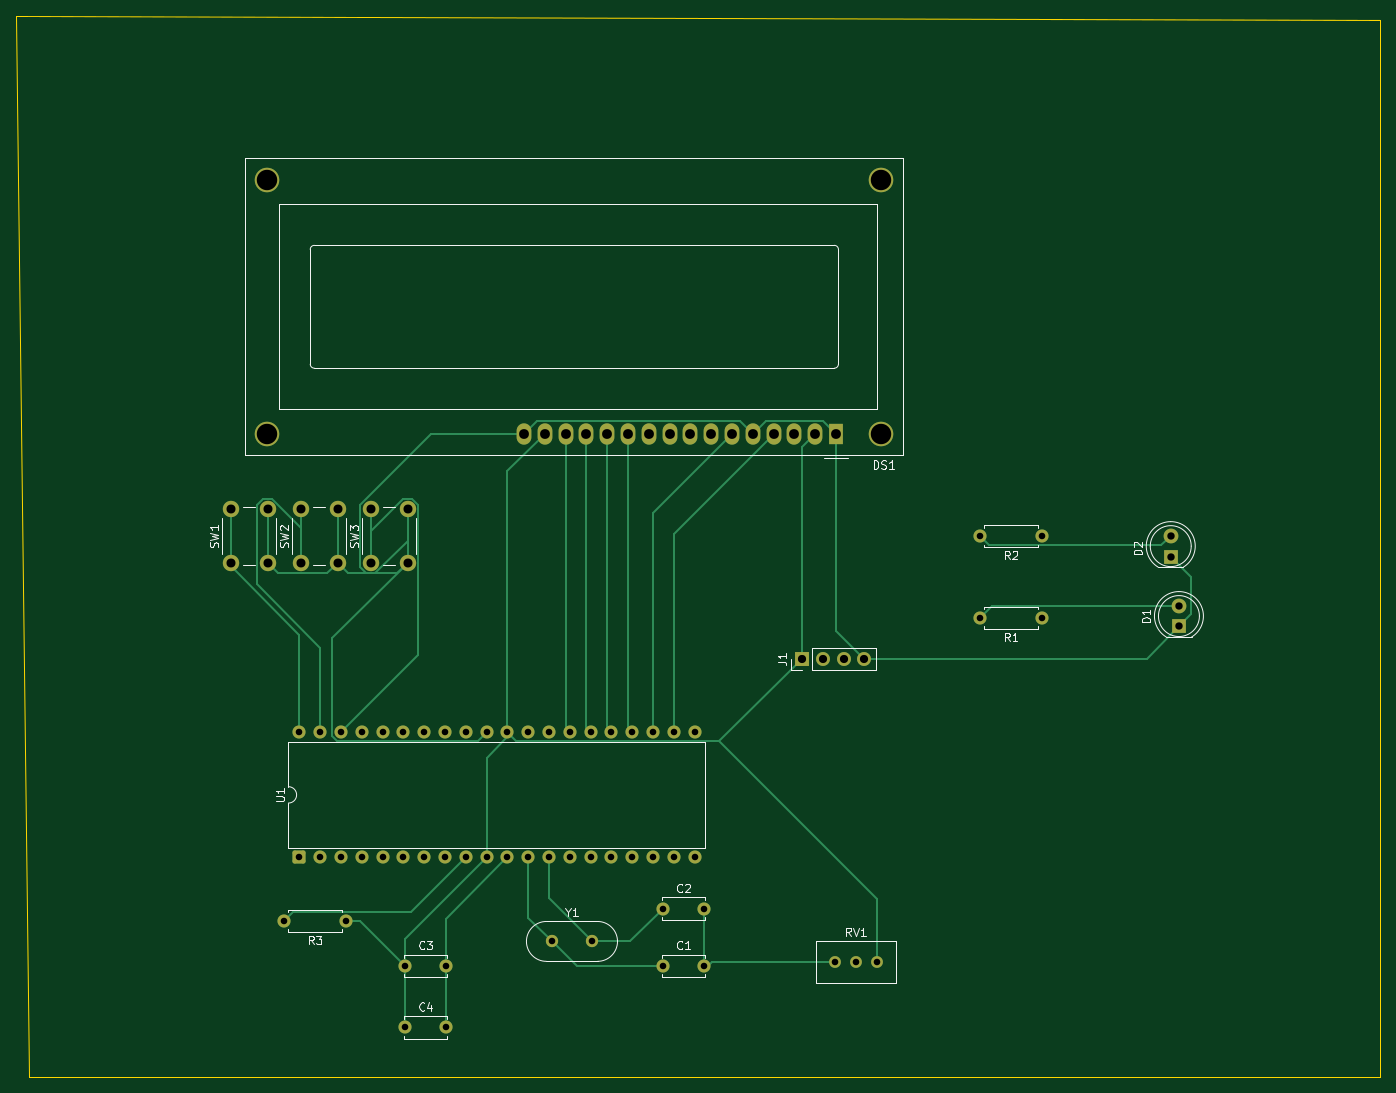
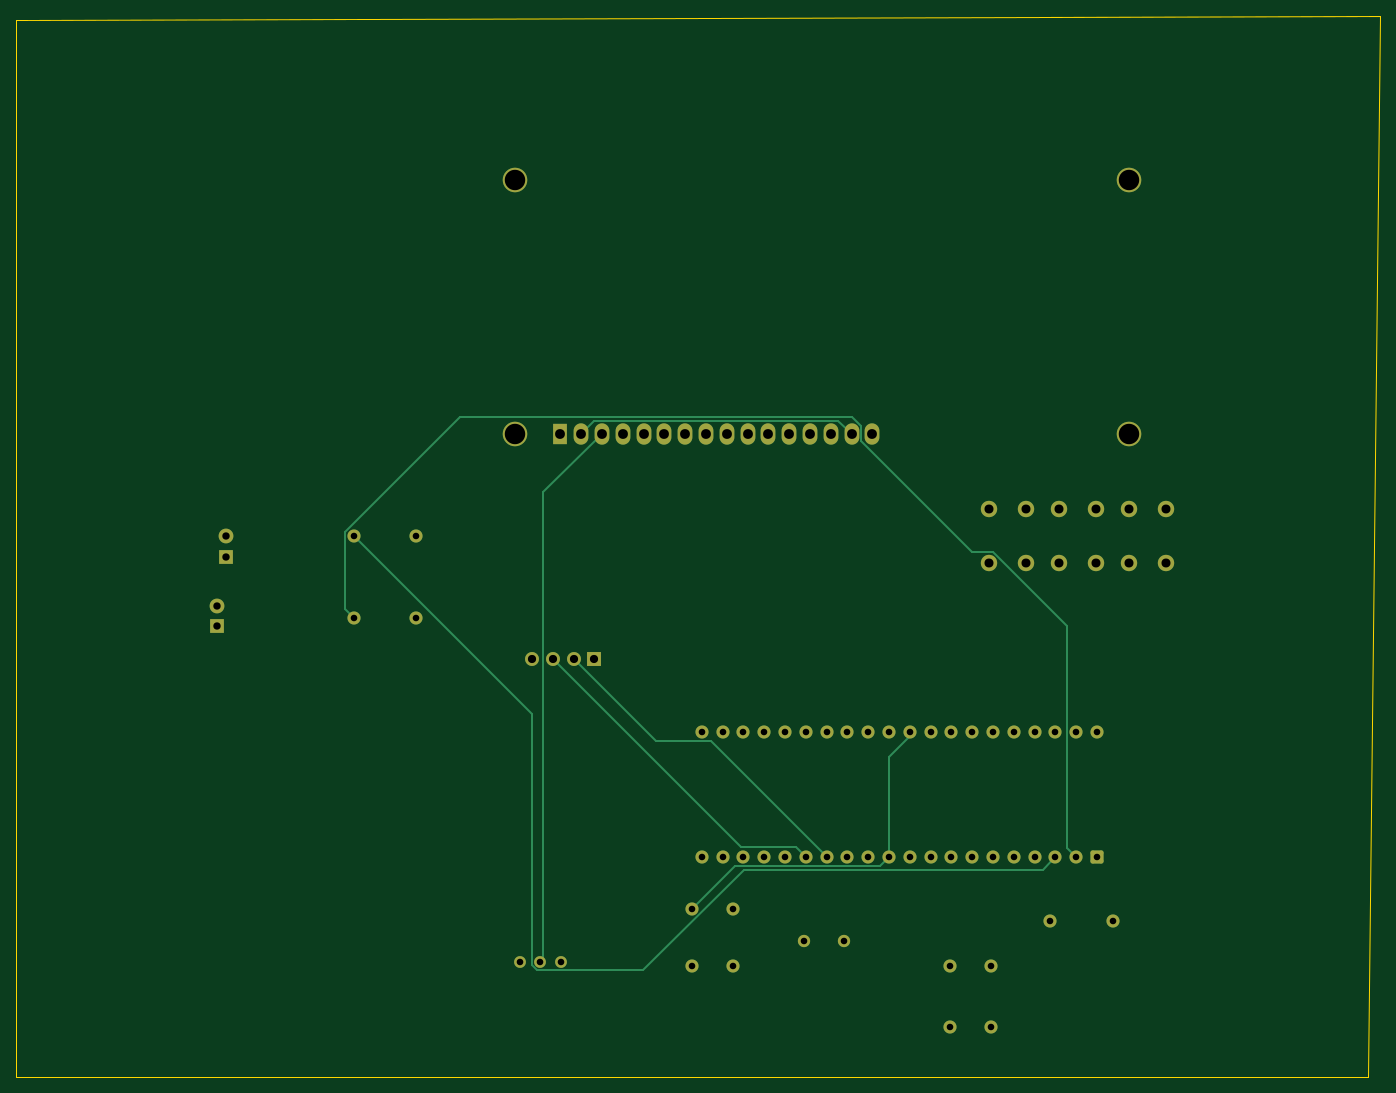
Circuit board: 11 layer files. Board 166.5 x 129.5 mm.
- bottom_copper: ATmega32_USART_Serial_Data_Monitor_System_v001-B_Cu.gbr (10807 bytes)
- bottom_mask: ATmega32_USART_Serial_Data_Monitor_System_v001-B_Mask.gbr (4522 bytes)
- paste: ATmega32_USART_Serial_Data_Monitor_System_v001-B_Paste.gbr (506 bytes)
- bottom_silk: ATmega32_USART_Serial_Data_Monitor_System_v001-B_Silkscreen.gbr (507 bytes)
- outline: ATmega32_USART_Serial_Data_Monitor_System_v001-Edge_Cuts.gbr (747 bytes)
- top_copper: ATmega32_USART_Serial_Data_Monitor_System_v001-F_Cu.gbr (14626 bytes)
- top_mask: ATmega32_USART_Serial_Data_Monitor_System_v001-F_Mask.gbr (4522 bytes)
- paste: ATmega32_USART_Serial_Data_Monitor_System_v001-F_Paste.gbr (506 bytes)
- top_silk: ATmega32_USART_Serial_Data_Monitor_System_v001-F_Silkscreen.gbr (26267 bytes)
- drill: ATmega32_USART_Serial_Data_Monitor_System_v001-NPTH.drl (276 bytes)
- drill: ATmega32_USART_Serial_Data_Monitor_System_v001-PTH.drl (2332 bytes)

=== bottom_copper: ATmega32_USART_Serial_Data_Monitor_System_v001-B_Cu.gbr (10807 bytes, source omitted) ===
=== bottom_mask: ATmega32_USART_Serial_Data_Monitor_System_v001-B_Mask.gbr ===
%TF.GenerationSoftware,KiCad,Pcbnew,10.0.2*%
%TF.CreationDate,2026-07-15T16:24:52+03:00*%
%TF.ProjectId,ATmega32_USART_Serial_Data_Monitor_System_v001,41546d65-6761-4333-925f-55534152545f,v001*%
%TF.SameCoordinates,Original*%
%TF.FileFunction,Soldermask,Bot*%
%TF.FilePolarity,Negative*%
%FSLAX46Y46*%
G04 Gerber Fmt 4.6, Leading zero omitted, Abs format (unit mm)*
G04 Created by KiCad (PCBNEW 10.0.2) date 2026-07-15 16:24:52*
%MOMM*%
%LPD*%
G01*
G04 APERTURE LIST*
G04 Aperture macros list*
%AMRoundRect*
0 Rectangle with rounded corners*
0 $1 Rounding radius*
0 $2 $3 $4 $5 $6 $7 $8 $9 X,Y pos of 4 corners*
0 Add a 4 corners polygon primitive as box body*
4,1,4,$2,$3,$4,$5,$6,$7,$8,$9,$2,$3,0*
0 Add four circle primitives for the rounded corners*
1,1,$1+$1,$2,$3*
1,1,$1+$1,$4,$5*
1,1,$1+$1,$6,$7*
1,1,$1+$1,$8,$9*
0 Add four rect primitives between the rounded corners*
20,1,$1+$1,$2,$3,$4,$5,0*
20,1,$1+$1,$4,$5,$6,$7,0*
20,1,$1+$1,$6,$7,$8,$9,0*
20,1,$1+$1,$8,$9,$2,$3,0*%
G04 Aperture macros list end*
%ADD10C,1.600000*%
%ADD11C,1.440000*%
%ADD12C,3.000000*%
%ADD13R,1.800000X2.600000*%
%ADD14O,1.800000X2.600000*%
%ADD15R,1.800000X1.800000*%
%ADD16C,1.800000*%
%ADD17RoundRect,0.250000X0.550000X-0.550000X0.550000X0.550000X-0.550000X0.550000X-0.550000X-0.550000X0*%
%ADD18C,2.000000*%
%ADD19C,1.500000*%
%ADD20R,1.700000X1.700000*%
%ADD21C,1.700000*%
G04 APERTURE END LIST*
D10*
%TO.C,R1*%
X188770000Y-103000000D03*
X181150000Y-103000000D03*
%TD*%
D11*
%TO.C,RV1*%
X168545000Y-145015000D03*
X166005000Y-145015000D03*
X163465000Y-145015000D03*
%TD*%
D12*
%TO.C,DS1*%
X169079100Y-80500000D03*
X169079100Y-49499300D03*
X94080520Y-49499300D03*
X94080000Y-80500000D03*
D13*
X163580000Y-80500000D03*
D14*
X161040000Y-80500000D03*
X158500000Y-80500000D03*
X155960000Y-80500000D03*
X153420000Y-80500000D03*
X150880000Y-80500000D03*
X148340000Y-80500000D03*
X145800000Y-80500000D03*
X143260000Y-80500000D03*
X140720000Y-80500000D03*
X138180000Y-80500000D03*
X135640000Y-80500000D03*
X133100000Y-80500000D03*
X130560000Y-80500000D03*
X128020000Y-80500000D03*
X125480000Y-80500000D03*
%TD*%
D15*
%TO.C,D1*%
X205460000Y-104040000D03*
D16*
X205460000Y-101500000D03*
%TD*%
D10*
%TO.C,C1*%
X142460000Y-145500000D03*
X147460000Y-145500000D03*
%TD*%
D17*
%TO.C,U1*%
X98045000Y-132225000D03*
D10*
X100585000Y-132225000D03*
X103125000Y-132225000D03*
X105665000Y-132225000D03*
X108205000Y-132225000D03*
X110745000Y-132225000D03*
X113285000Y-132225000D03*
X115825000Y-132225000D03*
X118365000Y-132225000D03*
X120905000Y-132225000D03*
X123445000Y-132225000D03*
X125985000Y-132225000D03*
X128525000Y-132225000D03*
X131065000Y-132225000D03*
X133605000Y-132225000D03*
X136145000Y-132225000D03*
X138685000Y-132225000D03*
X141225000Y-132225000D03*
X143765000Y-132225000D03*
X146305000Y-132225000D03*
X146305000Y-116985000D03*
X143765000Y-116985000D03*
X141225000Y-116985000D03*
X138685000Y-116985000D03*
X136145000Y-116985000D03*
X133605000Y-116985000D03*
X131065000Y-116985000D03*
X128525000Y-116985000D03*
X125985000Y-116985000D03*
X123445000Y-116985000D03*
X120905000Y-116985000D03*
X118365000Y-116985000D03*
X115825000Y-116985000D03*
X113285000Y-116985000D03*
X110745000Y-116985000D03*
X108205000Y-116985000D03*
X105665000Y-116985000D03*
X103125000Y-116985000D03*
X100585000Y-116985000D03*
X98045000Y-116985000D03*
%TD*%
D18*
%TO.C,SW2*%
X98210000Y-96250000D03*
X98210000Y-89750000D03*
X102710000Y-96250000D03*
X102710000Y-89750000D03*
%TD*%
D19*
%TO.C,Y1*%
X128900000Y-142500000D03*
X133780000Y-142500000D03*
%TD*%
D10*
%TO.C,C2*%
X142460000Y-138500000D03*
X147460000Y-138500000D03*
%TD*%
D18*
%TO.C,SW3*%
X106760000Y-96250000D03*
X106760000Y-89750000D03*
X111260000Y-96250000D03*
X111260000Y-89750000D03*
%TD*%
D10*
%TO.C,C4*%
X110960000Y-153000000D03*
X115960000Y-153000000D03*
%TD*%
D15*
%TO.C,D2*%
X204460000Y-95500000D03*
D16*
X204460000Y-92960000D03*
%TD*%
D10*
%TO.C,C3*%
X110960000Y-145500000D03*
X115960000Y-145500000D03*
%TD*%
D20*
%TO.C,J1*%
X159420000Y-108000000D03*
D21*
X161960000Y-108000000D03*
X164500000Y-108000000D03*
X167040000Y-108000000D03*
%TD*%
D18*
%TO.C,SW1*%
X89660000Y-96250000D03*
X89660000Y-89750000D03*
X94160000Y-96250000D03*
X94160000Y-89750000D03*
%TD*%
D10*
%TO.C,R2*%
X188770000Y-93000000D03*
X181150000Y-93000000D03*
%TD*%
%TO.C,R3*%
X103770000Y-140000000D03*
X96150000Y-140000000D03*
%TD*%
M02*

=== paste: ATmega32_USART_Serial_Data_Monitor_System_v001-B_Paste.gbr ===
%TF.GenerationSoftware,KiCad,Pcbnew,10.0.2*%
%TF.CreationDate,2026-07-15T16:24:52+03:00*%
%TF.ProjectId,ATmega32_USART_Serial_Data_Monitor_System_v001,41546d65-6761-4333-925f-55534152545f,v001*%
%TF.SameCoordinates,Original*%
%TF.FileFunction,Paste,Bot*%
%TF.FilePolarity,Positive*%
%FSLAX46Y46*%
G04 Gerber Fmt 4.6, Leading zero omitted, Abs format (unit mm)*
G04 Created by KiCad (PCBNEW 10.0.2) date 2026-07-15 16:24:52*
%MOMM*%
%LPD*%
G01*
G04 APERTURE LIST*
G04 APERTURE END LIST*
M02*

=== bottom_silk: ATmega32_USART_Serial_Data_Monitor_System_v001-B_Silkscreen.gbr ===
%TF.GenerationSoftware,KiCad,Pcbnew,10.0.2*%
%TF.CreationDate,2026-07-15T16:24:52+03:00*%
%TF.ProjectId,ATmega32_USART_Serial_Data_Monitor_System_v001,41546d65-6761-4333-925f-55534152545f,v001*%
%TF.SameCoordinates,Original*%
%TF.FileFunction,Legend,Bot*%
%TF.FilePolarity,Positive*%
%FSLAX46Y46*%
G04 Gerber Fmt 4.6, Leading zero omitted, Abs format (unit mm)*
G04 Created by KiCad (PCBNEW 10.0.2) date 2026-07-15 16:24:52*
%MOMM*%
%LPD*%
G01*
G04 APERTURE LIST*
G04 APERTURE END LIST*
M02*

=== outline: ATmega32_USART_Serial_Data_Monitor_System_v001-Edge_Cuts.gbr ===
%TF.GenerationSoftware,KiCad,Pcbnew,10.0.2*%
%TF.CreationDate,2026-07-15T16:24:52+03:00*%
%TF.ProjectId,ATmega32_USART_Serial_Data_Monitor_System_v001,41546d65-6761-4333-925f-55534152545f,v001*%
%TF.SameCoordinates,Original*%
%TF.FileFunction,Profile,NP*%
%FSLAX46Y46*%
G04 Gerber Fmt 4.6, Leading zero omitted, Abs format (unit mm)*
G04 Created by KiCad (PCBNEW 10.0.2) date 2026-07-15 16:24:52*
%MOMM*%
%LPD*%
G01*
G04 APERTURE LIST*
%TA.AperFunction,Profile*%
%ADD10C,0.050000*%
%TD*%
G04 APERTURE END LIST*
D10*
X63500000Y-29500000D02*
X230000000Y-30000000D01*
X65000000Y-159000000D02*
X63500000Y-29500000D01*
X65000000Y-159000000D02*
X230000000Y-159000000D01*
X230000000Y-30000000D02*
X230000000Y-159000000D01*
M02*

=== top_copper: ATmega32_USART_Serial_Data_Monitor_System_v001-F_Cu.gbr (14626 bytes, source omitted) ===
=== top_mask: ATmega32_USART_Serial_Data_Monitor_System_v001-F_Mask.gbr ===
%TF.GenerationSoftware,KiCad,Pcbnew,10.0.2*%
%TF.CreationDate,2026-07-15T16:24:52+03:00*%
%TF.ProjectId,ATmega32_USART_Serial_Data_Monitor_System_v001,41546d65-6761-4333-925f-55534152545f,v001*%
%TF.SameCoordinates,Original*%
%TF.FileFunction,Soldermask,Top*%
%TF.FilePolarity,Negative*%
%FSLAX46Y46*%
G04 Gerber Fmt 4.6, Leading zero omitted, Abs format (unit mm)*
G04 Created by KiCad (PCBNEW 10.0.2) date 2026-07-15 16:24:52*
%MOMM*%
%LPD*%
G01*
G04 APERTURE LIST*
G04 Aperture macros list*
%AMRoundRect*
0 Rectangle with rounded corners*
0 $1 Rounding radius*
0 $2 $3 $4 $5 $6 $7 $8 $9 X,Y pos of 4 corners*
0 Add a 4 corners polygon primitive as box body*
4,1,4,$2,$3,$4,$5,$6,$7,$8,$9,$2,$3,0*
0 Add four circle primitives for the rounded corners*
1,1,$1+$1,$2,$3*
1,1,$1+$1,$4,$5*
1,1,$1+$1,$6,$7*
1,1,$1+$1,$8,$9*
0 Add four rect primitives between the rounded corners*
20,1,$1+$1,$2,$3,$4,$5,0*
20,1,$1+$1,$4,$5,$6,$7,0*
20,1,$1+$1,$6,$7,$8,$9,0*
20,1,$1+$1,$8,$9,$2,$3,0*%
G04 Aperture macros list end*
%ADD10C,1.600000*%
%ADD11C,1.440000*%
%ADD12C,3.000000*%
%ADD13R,1.800000X2.600000*%
%ADD14O,1.800000X2.600000*%
%ADD15R,1.800000X1.800000*%
%ADD16C,1.800000*%
%ADD17RoundRect,0.250000X0.550000X-0.550000X0.550000X0.550000X-0.550000X0.550000X-0.550000X-0.550000X0*%
%ADD18C,2.000000*%
%ADD19C,1.500000*%
%ADD20R,1.700000X1.700000*%
%ADD21C,1.700000*%
G04 APERTURE END LIST*
D10*
%TO.C,R1*%
X188770000Y-103000000D03*
X181150000Y-103000000D03*
%TD*%
D11*
%TO.C,RV1*%
X168545000Y-145015000D03*
X166005000Y-145015000D03*
X163465000Y-145015000D03*
%TD*%
D12*
%TO.C,DS1*%
X169079100Y-80500000D03*
X169079100Y-49499300D03*
X94080520Y-49499300D03*
X94080000Y-80500000D03*
D13*
X163580000Y-80500000D03*
D14*
X161040000Y-80500000D03*
X158500000Y-80500000D03*
X155960000Y-80500000D03*
X153420000Y-80500000D03*
X150880000Y-80500000D03*
X148340000Y-80500000D03*
X145800000Y-80500000D03*
X143260000Y-80500000D03*
X140720000Y-80500000D03*
X138180000Y-80500000D03*
X135640000Y-80500000D03*
X133100000Y-80500000D03*
X130560000Y-80500000D03*
X128020000Y-80500000D03*
X125480000Y-80500000D03*
%TD*%
D15*
%TO.C,D1*%
X205460000Y-104040000D03*
D16*
X205460000Y-101500000D03*
%TD*%
D10*
%TO.C,C1*%
X142460000Y-145500000D03*
X147460000Y-145500000D03*
%TD*%
D17*
%TO.C,U1*%
X98045000Y-132225000D03*
D10*
X100585000Y-132225000D03*
X103125000Y-132225000D03*
X105665000Y-132225000D03*
X108205000Y-132225000D03*
X110745000Y-132225000D03*
X113285000Y-132225000D03*
X115825000Y-132225000D03*
X118365000Y-132225000D03*
X120905000Y-132225000D03*
X123445000Y-132225000D03*
X125985000Y-132225000D03*
X128525000Y-132225000D03*
X131065000Y-132225000D03*
X133605000Y-132225000D03*
X136145000Y-132225000D03*
X138685000Y-132225000D03*
X141225000Y-132225000D03*
X143765000Y-132225000D03*
X146305000Y-132225000D03*
X146305000Y-116985000D03*
X143765000Y-116985000D03*
X141225000Y-116985000D03*
X138685000Y-116985000D03*
X136145000Y-116985000D03*
X133605000Y-116985000D03*
X131065000Y-116985000D03*
X128525000Y-116985000D03*
X125985000Y-116985000D03*
X123445000Y-116985000D03*
X120905000Y-116985000D03*
X118365000Y-116985000D03*
X115825000Y-116985000D03*
X113285000Y-116985000D03*
X110745000Y-116985000D03*
X108205000Y-116985000D03*
X105665000Y-116985000D03*
X103125000Y-116985000D03*
X100585000Y-116985000D03*
X98045000Y-116985000D03*
%TD*%
D18*
%TO.C,SW2*%
X98210000Y-96250000D03*
X98210000Y-89750000D03*
X102710000Y-96250000D03*
X102710000Y-89750000D03*
%TD*%
D19*
%TO.C,Y1*%
X128900000Y-142500000D03*
X133780000Y-142500000D03*
%TD*%
D10*
%TO.C,C2*%
X142460000Y-138500000D03*
X147460000Y-138500000D03*
%TD*%
D18*
%TO.C,SW3*%
X106760000Y-96250000D03*
X106760000Y-89750000D03*
X111260000Y-96250000D03*
X111260000Y-89750000D03*
%TD*%
D10*
%TO.C,C4*%
X110960000Y-153000000D03*
X115960000Y-153000000D03*
%TD*%
D15*
%TO.C,D2*%
X204460000Y-95500000D03*
D16*
X204460000Y-92960000D03*
%TD*%
D10*
%TO.C,C3*%
X110960000Y-145500000D03*
X115960000Y-145500000D03*
%TD*%
D20*
%TO.C,J1*%
X159420000Y-108000000D03*
D21*
X161960000Y-108000000D03*
X164500000Y-108000000D03*
X167040000Y-108000000D03*
%TD*%
D18*
%TO.C,SW1*%
X89660000Y-96250000D03*
X89660000Y-89750000D03*
X94160000Y-96250000D03*
X94160000Y-89750000D03*
%TD*%
D10*
%TO.C,R2*%
X188770000Y-93000000D03*
X181150000Y-93000000D03*
%TD*%
%TO.C,R3*%
X103770000Y-140000000D03*
X96150000Y-140000000D03*
%TD*%
M02*

=== paste: ATmega32_USART_Serial_Data_Monitor_System_v001-F_Paste.gbr ===
%TF.GenerationSoftware,KiCad,Pcbnew,10.0.2*%
%TF.CreationDate,2026-07-15T16:24:52+03:00*%
%TF.ProjectId,ATmega32_USART_Serial_Data_Monitor_System_v001,41546d65-6761-4333-925f-55534152545f,v001*%
%TF.SameCoordinates,Original*%
%TF.FileFunction,Paste,Top*%
%TF.FilePolarity,Positive*%
%FSLAX46Y46*%
G04 Gerber Fmt 4.6, Leading zero omitted, Abs format (unit mm)*
G04 Created by KiCad (PCBNEW 10.0.2) date 2026-07-15 16:24:52*
%MOMM*%
%LPD*%
G01*
G04 APERTURE LIST*
G04 APERTURE END LIST*
M02*

=== top_silk: ATmega32_USART_Serial_Data_Monitor_System_v001-F_Silkscreen.gbr (26267 bytes, source omitted) ===
=== drill: ATmega32_USART_Serial_Data_Monitor_System_v001-NPTH.drl ===
M48
; DRILL file KiCad 10.0.2 date 2026-07-15T16:24:58
; FORMAT={-:-/ absolute / metric / decimal}
; #@! TF.CreationDate,2026-07-15T16:24:58+03:00
; #@! TF.GenerationSoftware,Kicad,Pcbnew,10.0.2
; #@! TF.FileFunction,NonPlated,1,2,NPTH
FMAT,2
METRIC
%
G90
G05
M30

=== drill: ATmega32_USART_Serial_Data_Monitor_System_v001-PTH.drl ===
M48
; DRILL file KiCad 10.0.2 date 2026-07-15T16:24:58
; FORMAT={-:-/ absolute / metric / decimal}
; #@! TF.CreationDate,2026-07-15T16:24:58+03:00
; #@! TF.GenerationSoftware,Kicad,Pcbnew,10.0.2
; #@! TF.FileFunction,Plated,1,2,PTH
FMAT,2
METRIC
; #@! TA.AperFunction,Plated,PTH,ComponentDrill
T1C0.800
; #@! TA.AperFunction,Plated,PTH,ComponentDrill
T2C0.900
; #@! TA.AperFunction,Plated,PTH,ComponentDrill
T3C1.000
; #@! TA.AperFunction,Plated,PTH,ComponentDrill
T4C1.100
; #@! TA.AperFunction,Plated,PTH,ComponentDrill
T5C1.200
; #@! TA.AperFunction,Plated,PTH,ComponentDrill
T6C2.500
%
G90
G05
T1
X96.15Y-140.0
X98.045Y-116.985
X98.045Y-132.225
X100.585Y-116.985
X100.585Y-132.225
X103.125Y-116.985
X103.125Y-132.225
X103.77Y-140.0
X105.665Y-116.985
X105.665Y-132.225
X108.205Y-116.985
X108.205Y-132.225
X110.745Y-116.985
X110.745Y-132.225
X110.96Y-145.5
X110.96Y-153.0
X113.285Y-116.985
X113.285Y-132.225
X115.825Y-116.985
X115.825Y-132.225
X115.96Y-145.5
X115.96Y-153.0
X118.365Y-116.985
X118.365Y-132.225
X120.905Y-116.985
X120.905Y-132.225
X123.445Y-116.985
X123.445Y-132.225
X125.985Y-116.985
X125.985Y-132.225
X128.525Y-116.985
X128.525Y-132.225
X128.9Y-142.5
X131.065Y-116.985
X131.065Y-132.225
X133.605Y-116.985
X133.605Y-132.225
X133.78Y-142.5
X136.145Y-116.985
X136.145Y-132.225
X138.685Y-116.985
X138.685Y-132.225
X141.225Y-116.985
X141.225Y-132.225
X142.46Y-138.5
X142.46Y-145.5
X143.765Y-116.985
X143.765Y-132.225
X146.305Y-116.985
X146.305Y-132.225
X147.46Y-138.5
X147.46Y-145.5
X163.465Y-145.015
X166.005Y-145.015
X168.545Y-145.015
X181.15Y-93.0
X181.15Y-103.0
X188.77Y-93.0
X188.77Y-103.0
T2
X204.46Y-92.96
X204.46Y-95.5
X205.46Y-101.5
X205.46Y-104.04
T3
X159.42Y-108.0
X161.96Y-108.0
X164.5Y-108.0
X167.04Y-108.0
T4
X89.66Y-89.75
X89.66Y-96.25
X94.16Y-89.75
X94.16Y-96.25
X98.21Y-89.75
X98.21Y-96.25
X102.71Y-89.75
X102.71Y-96.25
X106.76Y-89.75
X106.76Y-96.25
X111.26Y-89.75
X111.26Y-96.25
T5
X125.48Y-80.5
X128.02Y-80.5
X130.56Y-80.5
X133.1Y-80.5
X135.64Y-80.5
X138.18Y-80.5
X140.72Y-80.5
X143.26Y-80.5
X145.8Y-80.5
X148.34Y-80.5
X150.88Y-80.5
X153.42Y-80.5
X155.96Y-80.5
X158.5Y-80.5
X161.04Y-80.5
X163.58Y-80.5
T6
X94.08Y-80.5
X94.081Y-49.499
X169.079Y-49.499
X169.079Y-80.5
M30
